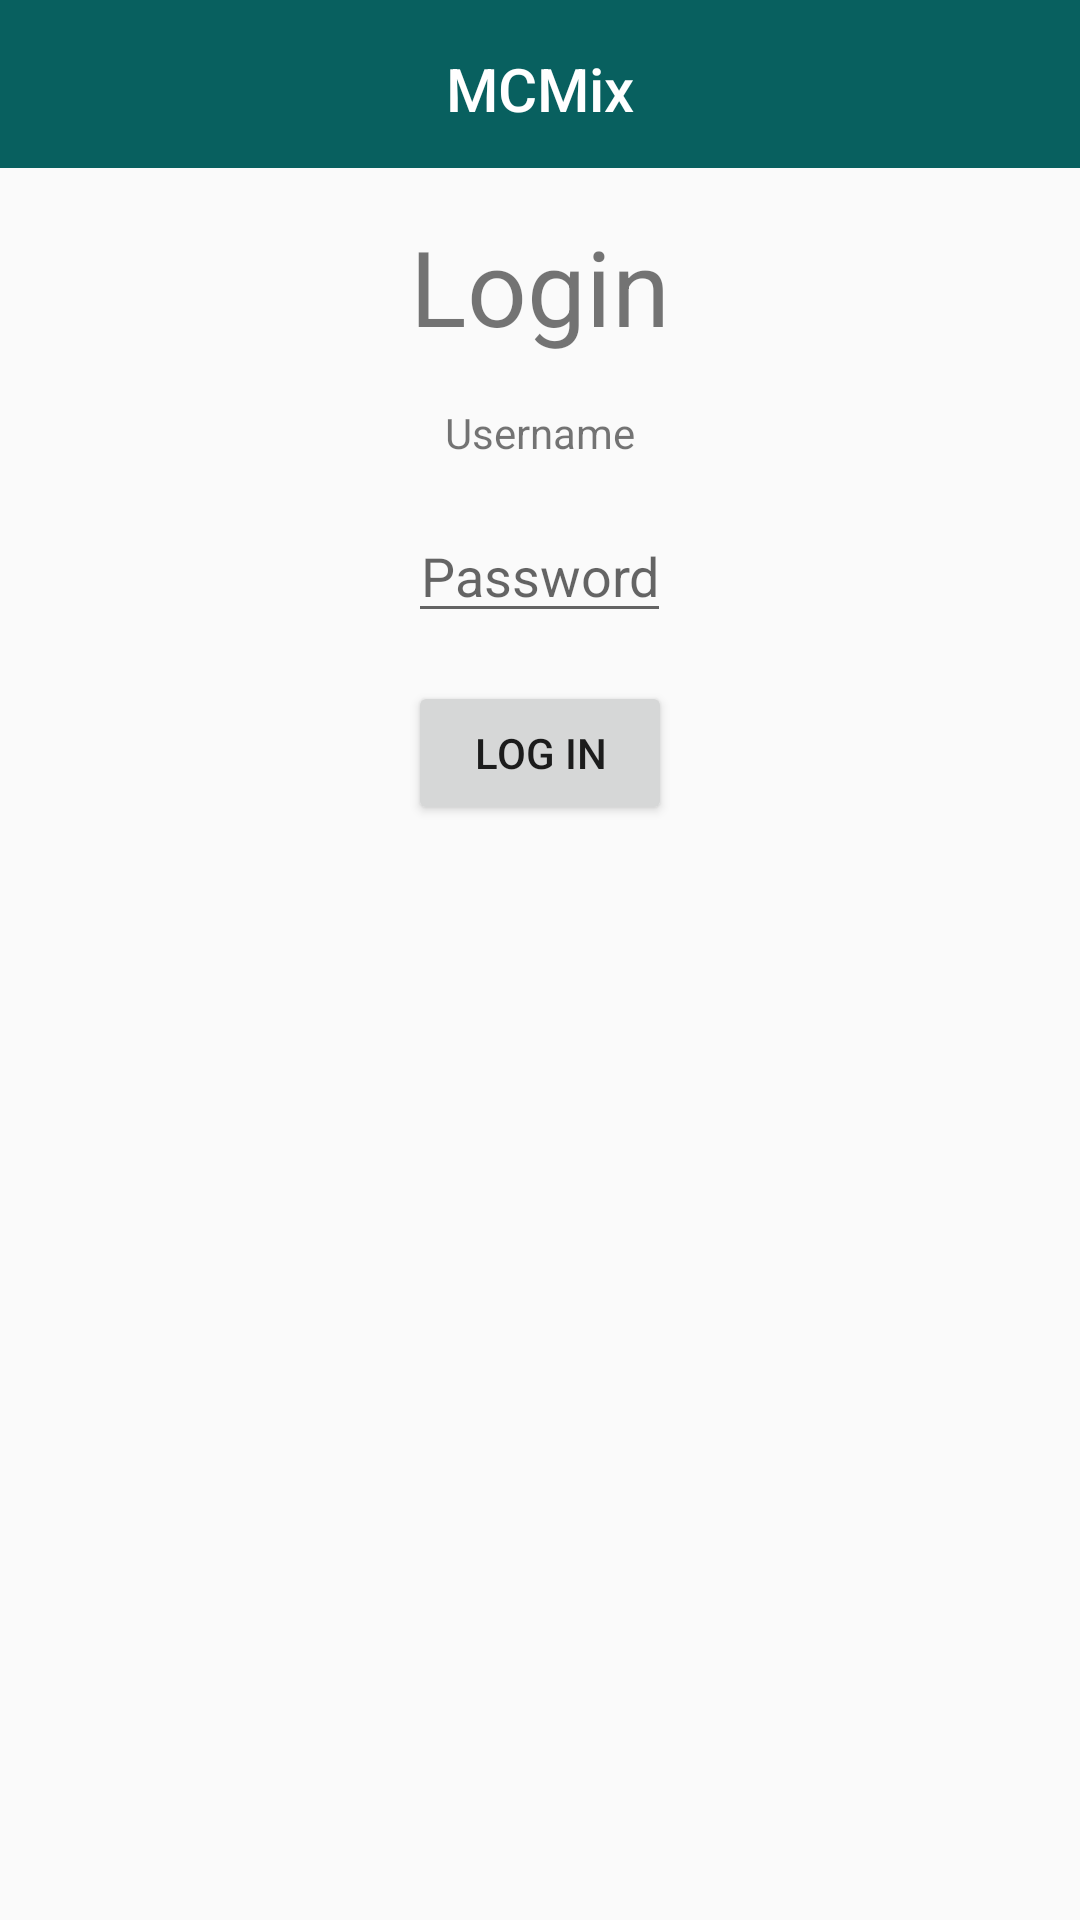

Reconstruct the res/layout file that produces this screen, plus the resources it refers to.
<!-- AndroidManifest.xml: application theme AppTheme -->
<!-- res/layout/activity_login.xml -->
<?xml version="1.0" encoding="utf-8"?>
<LinearLayout
    xmlns:android="http://schemas.android.com/apk/res/android"
    xmlns:app="http://schemas.android.com/apk/res-auto"
    xmlns:tools="http://schemas.android.com/tools"
    android:layout_width="match_parent"
    android:layout_height="match_parent"
    android:orientation="vertical"
    android:gravity="center_horizontal"
    tools:context="ac.panoramix.uoe.mcmix.UserInterface.LoginActivity"
    tools:layout_editor_absoluteY="81dp"
    tools:layout_editor_absoluteX="0dp">

    <android.support.design.widget.AppBarLayout
        android:id="@+id/buddy_list_toolbar_layout"
        android:layout_width="match_parent"
        android:layout_height="wrap_content"
        android:background="@android:color/transparent"
        android:layout_gravity="start"
        android:theme="@style/ThemeOverlay.AppCompat.Dark.ActionBar"
        tools:layout_editor_absoluteX="0dp">

        <android.support.v7.widget.Toolbar
            android:id="@+id/conversation_toolbar"
            android:layout_width="match_parent"
            android:layout_height="?attr/actionBarSize"
            android:background="?attr/colorPrimary"
            android:layout_gravity="start"
            app:popupTheme="@style/ThemeOverlay.AppCompat.Light"
            android:padding="16dp"
            >

            <TextView
                android:layout_width="wrap_content"
                android:layout_height="match_parent"
                android:layout_gravity="center|center_vertical"
                android:text="@string/app_name"
                style="@style/TextAppearance.AppCompat.Title"/>



        </android.support.v7.widget.Toolbar>
    </android.support.design.widget.AppBarLayout>

    <TextView
        android:layout_width="wrap_content"
        android:layout_height="wrap_content"
        android:text="@string/login_banner_text"
        android:id="@+id/login_banner"
        android:textSize="35sp"
        android:layout_marginTop="16dp" />

    <TextView
        android:id="@+id/login_username"
        android:text="@string/username_hint"
        android:layout_width="wrap_content"
        android:layout_height="wrap_content"
        android:layout_marginTop="16dp" />

    <EditText
        android:id="@+id/login_password"
        android:layout_width="wrap_content"
        android:layout_height="wrap_content"

        android:ellipsize="start"
        android:gravity="center"
        android:hint="@string/password_hint"
        android:inputType="textPassword"

        android:maxLines="1"
        android:layout_marginTop="16dp"
/>

    <Button
        android:id="@+id/login_button"
        android:layout_width="wrap_content"
        android:layout_height="wrap_content"
        android:text="@string/login_button"
        android:layout_marginTop="16dp"
/>
</LinearLayout>
<!-- resources referenced by this layout -->
<resources>
  <string name="app_name">MCMix</string>
  <string name="login_banner_text">Login</string>
  <string name="login_button">Log in</string>
  <string name="password_hint">Password</string>
  <string name="username_hint">Username</string>
  <style name="AppTheme" parent="Theme.AppCompat.Light.DarkActionBar">
          <item name="windowActionBar">false</item>
          <item name="windowNoTitle">true</item>
          
          <item name="colorPrimary">@color/colorPrimary</item>
          <item name="colorPrimaryDark">@color/colorPrimaryDark</item>
          <item name="colorAccent">@color/colorAccent</item>
      </style>
  <color name="colorPrimary">#08605F</color>
  <color name="colorPrimaryDark">#130303</color>
  <color name="colorAccent">#476A6F</color>
</resources>
